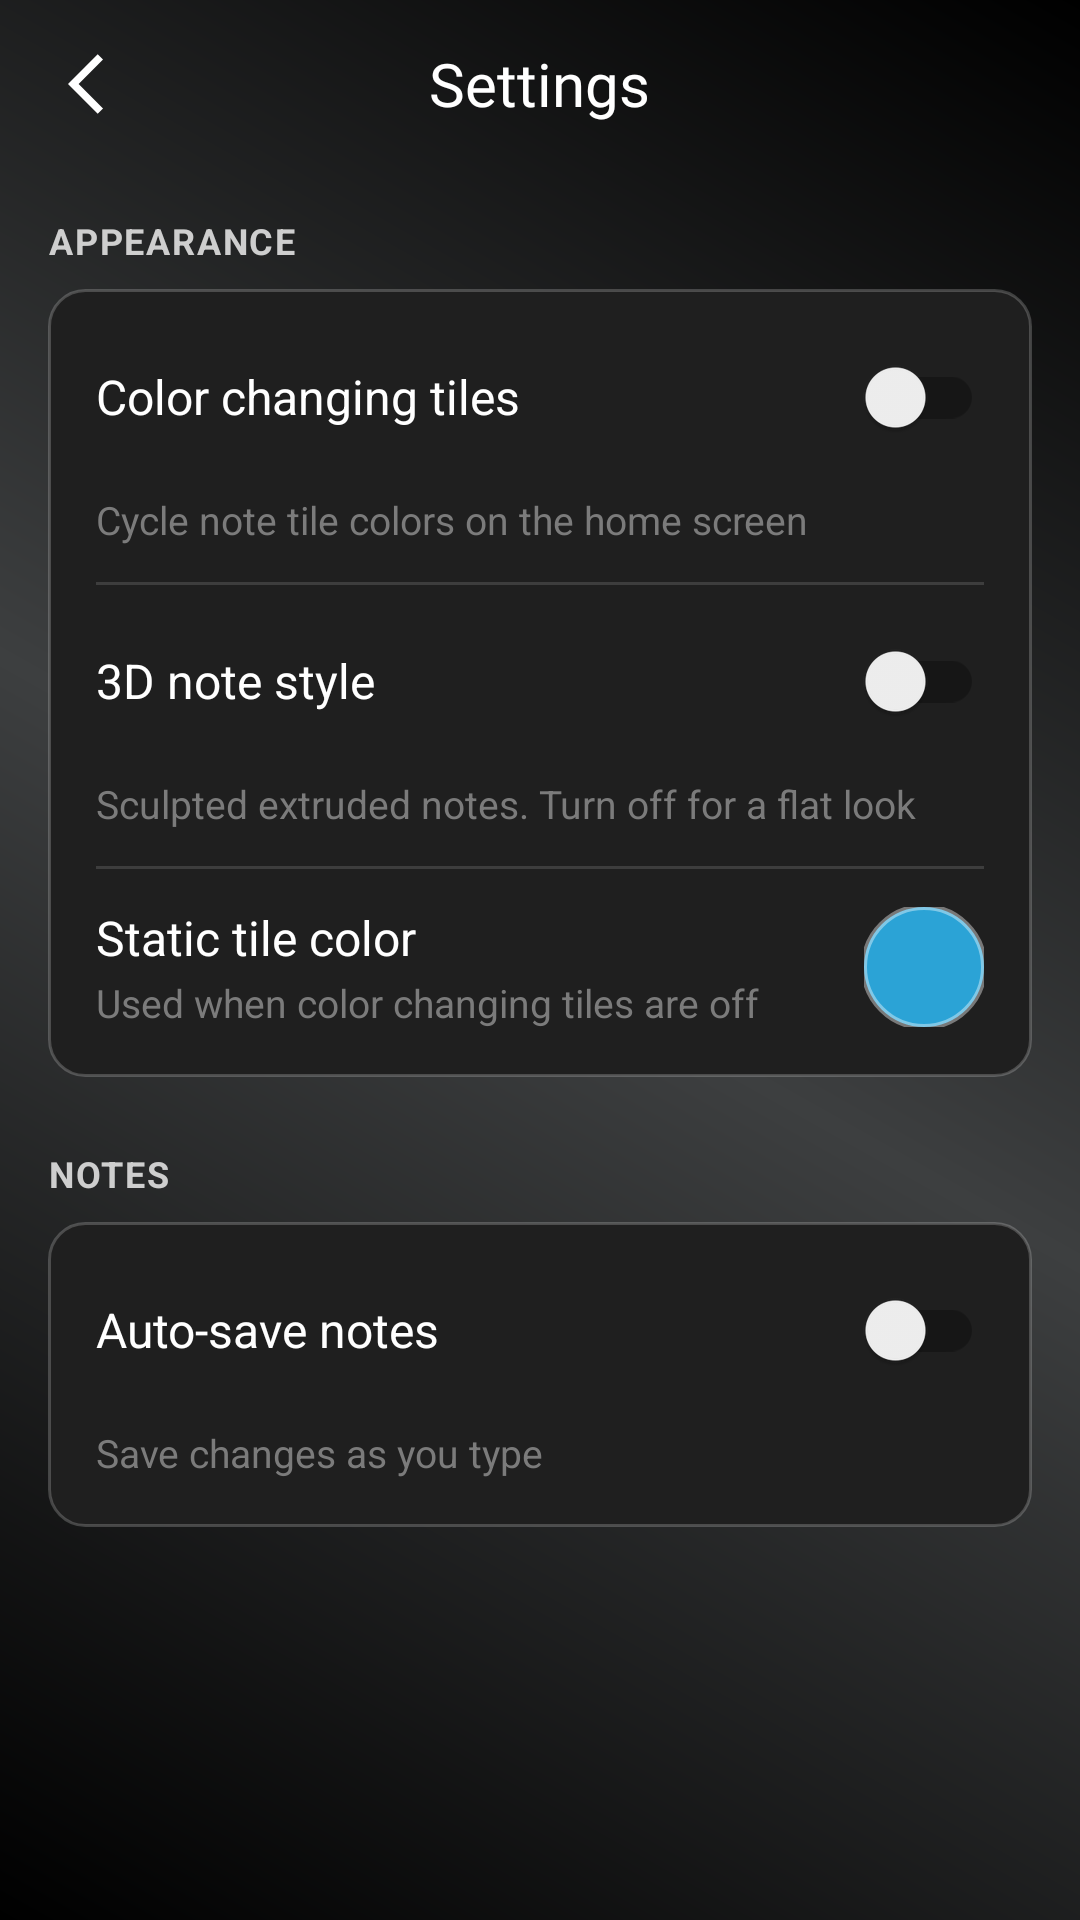

Layout XML and referenced resources for this Android screen:
<!-- AndroidManifest.xml: application theme Theme.ProNotes -->
<!-- res/layout/settings.xml -->
<?xml version="1.0" encoding="utf-8"?>
<LinearLayout xmlns:android="http://schemas.android.com/apk/res/android"
    xmlns:app="http://schemas.android.com/apk/res-auto"
    xmlns:tools="http://schemas.android.com/tools"
    android:layout_width="match_parent"
    android:layout_height="match_parent"
    android:alwaysRetainTaskState="true"
    android:background="@drawable/multiblack"
    android:fitsSystemWindows="true"
    android:orientation="vertical"
    tools:context=".OpenSettings">

    <Toolbar
        android:id="@+id/toolbar_notes"
        android:layout_width="match_parent"
        android:layout_height="?attr/actionBarSize"
        android:contentInsetStart="0dp"
        app:contentInsetStart="0dp"
        app:contentInsetStartWithNavigation="0dp">

        <RelativeLayout
            android:layout_width="match_parent"
            android:layout_height="match_parent">

            <ImageView
                android:id="@+id/imageView_back1"
                android:layout_width="36dp"
                android:layout_height="36dp"
                android:layout_alignParentStart="true"
                android:layout_centerVertical="true"
                android:layout_marginStart="12dp"
                android:background="?attr/selectableItemBackgroundBorderless"
                android:clickable="true"
                android:contentDescription="@string/back_button"
                android:focusable="true"
                android:padding="6dp"
                android:src="@drawable/ic_back"
                android:visibility="visible" />

            <TextView
                android:id="@+id/textView_title"
                android:layout_width="wrap_content"
                android:layout_height="wrap_content"
                android:layout_centerInParent="true"
                android:fontFamily="@font/ubuntu_bold"
                android:text="@string/settings1"
                android:textColor="@color/white"
                android:textSize="20sp" />
        </RelativeLayout>
    </Toolbar>

    <ScrollView
        android:layout_width="match_parent"
        android:layout_height="match_parent"
        android:clipToPadding="false"
        android:paddingHorizontal="16dp"
        android:paddingTop="8dp"
        android:paddingBottom="24dp">

        <LinearLayout
            android:layout_width="match_parent"
            android:layout_height="wrap_content"
            android:orientation="vertical">

            <TextView
                android:layout_width="match_parent"
                android:layout_height="wrap_content"
                android:layout_marginBottom="8dp"
                android:layout_marginTop="8dp"
                android:letterSpacing="0.05"
                android:text="@string/settings_appearance"
                android:textAllCaps="true"
                android:textColor="@color/colorTextSubtitle"
                android:textSize="12sp"
                android:textStyle="bold" />

            <LinearLayout
                android:layout_width="match_parent"
                android:layout_height="wrap_content"
                android:background="@drawable/bg_settings_card"
                android:orientation="vertical"
                android:padding="4dp">

                <androidx.appcompat.widget.SwitchCompat
                    android:id="@+id/color_tile_switch"
                    android:layout_width="match_parent"
                    android:layout_height="wrap_content"
                    android:minHeight="64dp"
                    android:paddingHorizontal="12dp"
                    android:paddingVertical="10dp"
                    android:text="@string/settings_color_tiles_title"
                    android:textColor="@color/white"
                    android:textSize="16sp" />

                <TextView
                    android:layout_width="match_parent"
                    android:layout_height="wrap_content"
                    android:paddingHorizontal="12dp"
                    android:paddingBottom="12dp"
                    android:text="@string/settings_color_tiles_desc"
                    android:textColor="@color/colorTextHint"
                    android:textSize="13sp" />

                <View
                    android:layout_width="match_parent"
                    android:layout_height="1dp"
                    android:layout_marginHorizontal="12dp"
                    android:background="#22FFFFFF" />

                <androidx.appcompat.widget.SwitchCompat
                    android:id="@+id/notes_3d_switch"
                    android:layout_width="match_parent"
                    android:layout_height="wrap_content"
                    android:minHeight="64dp"
                    android:paddingHorizontal="12dp"
                    android:paddingVertical="10dp"
                    android:text="@string/settings_3d_notes_title"
                    android:textColor="@color/white"
                    android:textSize="16sp" />

                <TextView
                    android:layout_width="match_parent"
                    android:layout_height="wrap_content"
                    android:paddingHorizontal="12dp"
                    android:paddingBottom="12dp"
                    android:text="@string/settings_3d_notes_desc"
                    android:textColor="@color/colorTextHint"
                    android:textSize="13sp" />

                <View
                    android:layout_width="match_parent"
                    android:layout_height="1dp"
                    android:layout_marginHorizontal="12dp"
                    android:background="#22FFFFFF" />

                <LinearLayout
                    android:layout_width="match_parent"
                    android:layout_height="wrap_content"
                    android:gravity="center_vertical"
                    android:minHeight="64dp"
                    android:orientation="horizontal"
                    android:paddingHorizontal="12dp"
                    android:paddingVertical="12dp">

                    <LinearLayout
                        android:layout_width="0dp"
                        android:layout_height="wrap_content"
                        android:layout_weight="1"
                        android:orientation="vertical">

                        <TextView
                            android:layout_width="match_parent"
                            android:layout_height="wrap_content"
                            android:text="@string/settings_static_color_title"
                            android:textColor="@color/white"
                            android:textSize="16sp" />

                        <TextView
                            android:layout_width="match_parent"
                            android:layout_height="wrap_content"
                            android:layout_marginTop="2dp"
                            android:text="@string/settings_static_color_desc"
                            android:textColor="@color/colorTextHint"
                            android:textSize="13sp" />
                    </LinearLayout>

                    <com.google.android.material.imageview.ShapeableImageView
                        android:id="@+id/iv_select_color"
                        android:layout_width="40dp"
                        android:layout_height="40dp"
                        android:background="@color/color1"
                        android:contentDescription="@string/pick_color"
                        app:shapeAppearanceOverlay="@style/circleImageView"
                        app:strokeColor="#66FFFFFF"
                        app:strokeWidth="2dp" />
                </LinearLayout>
            </LinearLayout>

            <TextView
                android:layout_width="match_parent"
                android:layout_height="wrap_content"
                android:layout_marginBottom="8dp"
                android:layout_marginTop="24dp"
                android:letterSpacing="0.05"
                android:text="@string/settings_notes"
                android:textAllCaps="true"
                android:textColor="@color/colorTextSubtitle"
                android:textSize="12sp"
                android:textStyle="bold" />

            <LinearLayout
                android:layout_width="match_parent"
                android:layout_height="wrap_content"
                android:background="@drawable/bg_settings_card"
                android:orientation="vertical"
                android:padding="4dp">

                <androidx.appcompat.widget.SwitchCompat
                    android:id="@+id/autosave_switch"
                    android:layout_width="match_parent"
                    android:layout_height="wrap_content"
                    android:minHeight="64dp"
                    android:paddingHorizontal="12dp"
                    android:paddingVertical="10dp"
                    android:text="@string/settings_autosave_title"
                    android:textColor="@color/white"
                    android:textSize="16sp" />

                <TextView
                    android:layout_width="match_parent"
                    android:layout_height="wrap_content"
                    android:paddingHorizontal="12dp"
                    android:paddingBottom="12dp"
                    android:text="@string/settings_autosave_desc"
                    android:textColor="@color/colorTextHint"
                    android:textSize="13sp" />
            </LinearLayout>
        </LinearLayout>
    </ScrollView>
</LinearLayout>
<!-- resources referenced by this layout -->
<resources>
  <color name="color1">#2BA3D6</color>
  <color name="colorTextHint">#7B7B7B</color>
  <color name="colorTextSubtitle">#CECECE</color>
  <color name="white">#FFFFFFFF</color>
  <!-- drawable bg_settings_card (drawable) -->
  <?xml version="1.0" encoding="utf-8"?>
  <shape xmlns:android="http://schemas.android.com/apk/res/android"
      android:shape="rectangle">
      <solid android:color="@color/colorMiscellaneousBackground" />
      <corners android:radius="12dp" />
      <stroke
          android:width="1dp"
          android:color="#33FFFFFF" />
  </shape>
  <!-- drawable ic_back (drawable) -->
  <vector android:autoMirrored="true" android:height="24dp"
      android:tint="#FFFFFF" android:viewportHeight="24"
      android:viewportWidth="15" android:width="15dp" xmlns:android="http://schemas.android.com/apk/res/android">
      <path android:fillColor="@android:color/black" android:pathData="M11.67,3.87L9.9,2.1 0,12l9.9,9.9 1.77,-1.77L3.54,12z"/>
  </vector>
  <!-- drawable multiblack (drawable) -->
  <?xml version="1.0" encoding="utf-8"?>
  <shape xmlns:android="http://schemas.android.com/apk/res/android"
      android:shape="rectangle" >
  
      <gradient
          android:angle="45"
          android:endColor="#000000"
          android:centerColor="#3D3F40"
          android:startColor="#000"
          android:type="linear" />
  
  </shape>
  <string name="back_button">Back</string>
  <string name="pick_color">Pick Color</string>
  <string name="settings1">Settings</string>
  <string name="settings_3d_notes_desc">Sculpted extruded notes. Turn off for a flat look</string>
  <string name="settings_3d_notes_title">3D note style</string>
  <string name="settings_appearance">Appearance</string>
  <string name="settings_autosave_desc">Save changes as you type</string>
  <string name="settings_autosave_title">Auto-save notes</string>
  <string name="settings_color_tiles_desc">Cycle note tile colors on the home screen</string>
  <string name="settings_color_tiles_title">Color changing tiles</string>
  <string name="settings_notes">Notes</string>
  <string name="settings_static_color_desc">Used when color changing tiles are off</string>
  <string name="settings_static_color_title">Static tile color</string>
  <style name="circleImageView">
          <item name="cornerFamily">rounded</item>
          <item name="cornerSize">50%</item>
      </style>
  <style name="Theme.ProNotes" parent="Theme.MaterialComponents.DayNight.DarkActionBar">
          
          <item name="colorPrimary">@color/purple_500</item>
          <item name="colorPrimaryVariant">@color/purple_700</item>
          <item name="colorOnPrimary">@color/white</item>
          
          <item name="colorSecondary">@color/teal_200</item>
          <item name="colorSecondaryVariant">@color/teal_700</item>
          <item name="colorOnSecondary">@color/black</item>
          
          <item name="android:statusBarColor" tools:targetApi="l">?attr/colorPrimaryVariant</item>
          
      </style>
  <color name="colorMiscellaneousBackground">#1F1F1F</color>
  <color name="purple_500">#000000</color>
  <color name="purple_700">#FF3700B3</color>
  <color name="teal_200">#38FF00</color>
  <color name="teal_700">#FF018786</color>
  <color name="black">#FF000000</color>
</resources>
